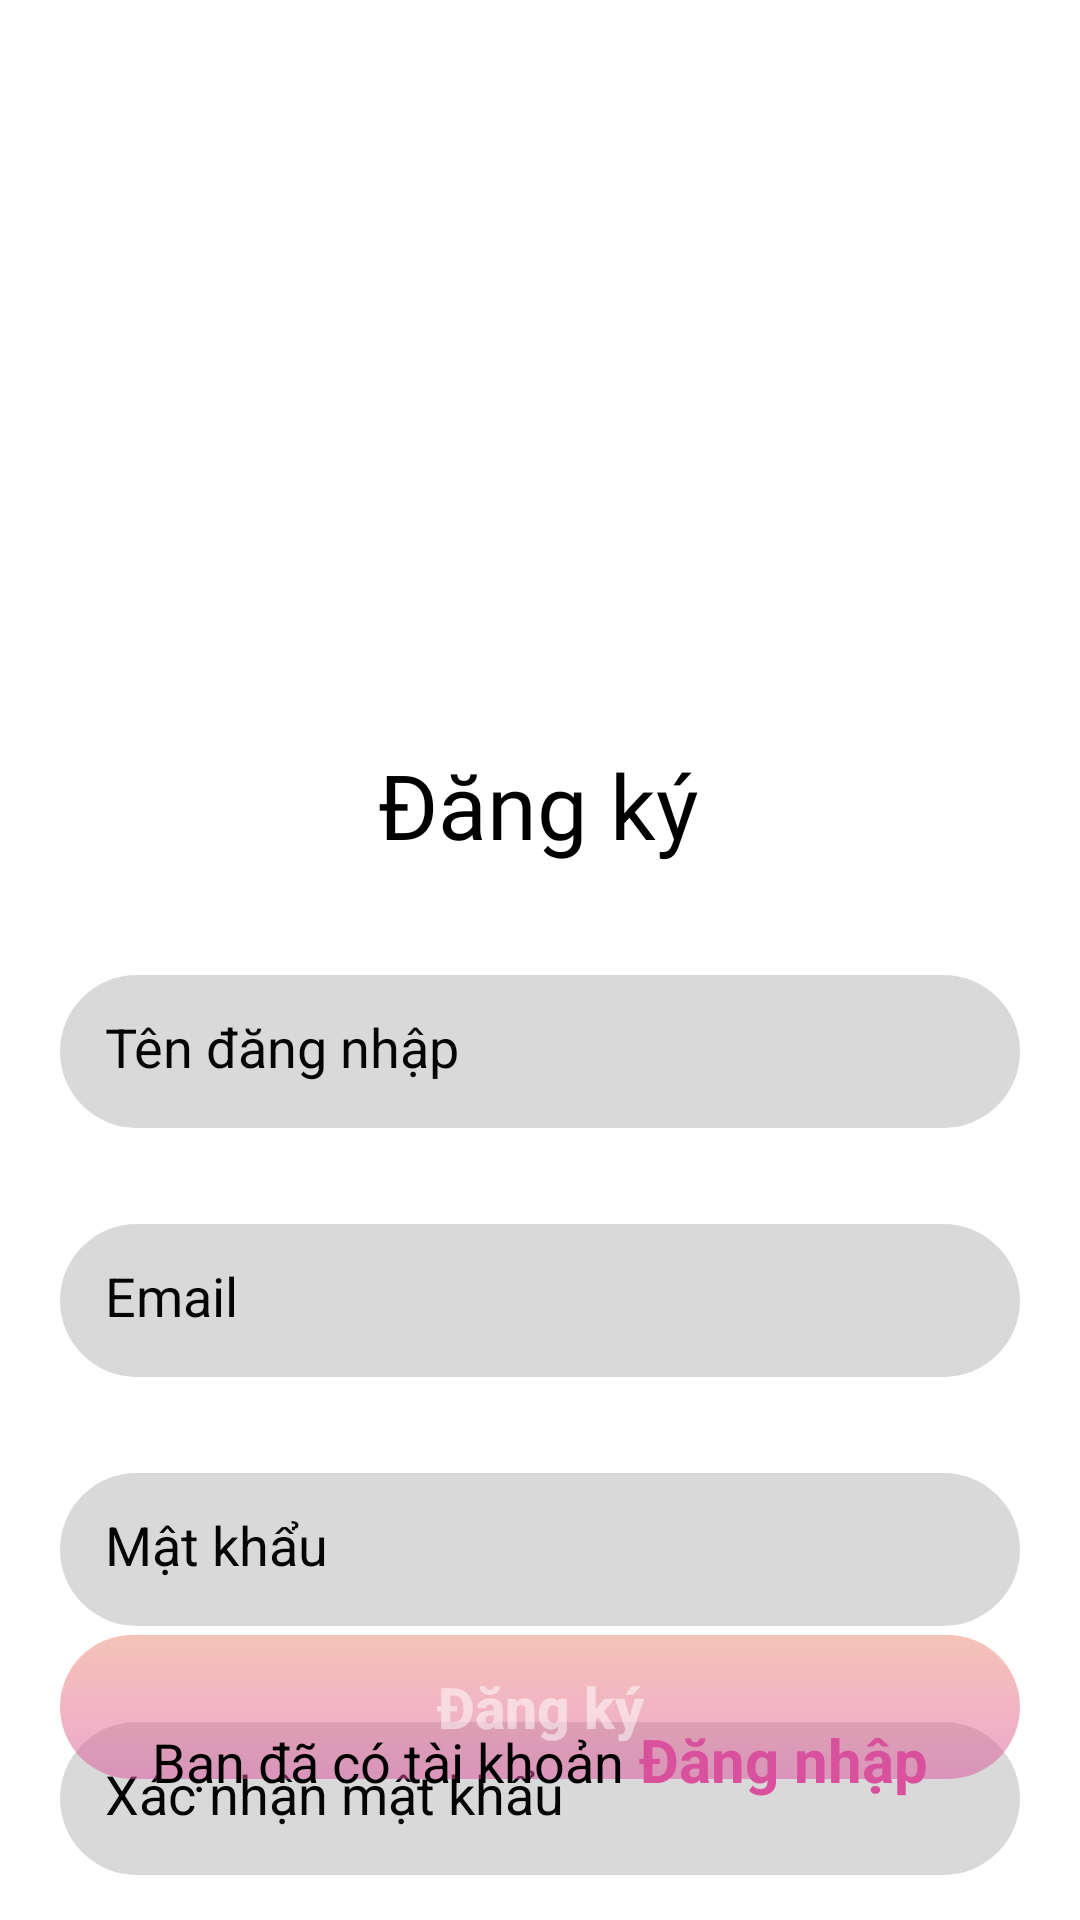

Reconstruct the res/layout file that produces this screen, plus the resources it refers to.
<!-- AndroidManifest.xml: application theme Theme.Collaborators -->
<!-- res/layout/fragment_sign_up.xml -->
<?xml version="1.0" encoding="utf-8"?>
<androidx.constraintlayout.widget.ConstraintLayout xmlns:android="http://schemas.android.com/apk/res/android"
    xmlns:app="http://schemas.android.com/apk/res-auto"
    xmlns:tools="http://schemas.android.com/tools"
    android:layout_width="match_parent"
    android:layout_height="match_parent"
    tools:context=".Fragment.SignUpFragment">

    <ImageView
        android:id="@+id/imageView"
        android:layout_width="142dp"
        android:layout_height="285dp"
        android:src="@drawable/ic_app_logo"
        app:layout_constraintBottom_toBottomOf="parent"
        app:layout_constraintEnd_toEndOf="parent"
        app:layout_constraintHorizontal_bias="0.497"
        app:layout_constraintStart_toStartOf="parent"
        app:layout_constraintTop_toTopOf="parent"
        app:layout_constraintVertical_bias="0.0" />

    <EditText
        android:id="@+id/userName"
        android:layout_width="320dp"
        android:layout_height="51dp"
        android:layout_marginTop="40dp"
        android:background="@drawable/edittext_background"
        android:ems="10"
        android:hint="@string/t_n_ng_nh_p"
        android:inputType="text"
        android:padding="15dp"
        android:textColor="@color/hintColor"
        android:textColorHint="@color/hintColor"
        app:layout_constraintEnd_toEndOf="@+id/imageView"
        app:layout_constraintHorizontal_bias="0.496"
        app:layout_constraintStart_toStartOf="@+id/imageView"
        app:layout_constraintTop_toBottomOf="@+id/imageView" />

    <EditText
        android:id="@+id/email"
        android:layout_width="320dp"
        android:layout_height="51dp"
        android:layout_marginTop="32dp"
        android:background="@drawable/edittext_background"
        android:ems="10"
        android:hint="@string/email"
        android:inputType="textEmailAddress"
        android:padding="15dp"
        android:textColor="@color/hintColor"
        android:textColorHint="@color/hintColor"
        app:layout_constraintEnd_toEndOf="@+id/userName"
        app:layout_constraintHorizontal_bias="0.0"
        app:layout_constraintStart_toStartOf="@+id/userName"
        app:layout_constraintTop_toBottomOf="@+id/userName" />

    <EditText
        android:id="@+id/comfirmPassword"
        android:layout_width="320dp"
        android:layout_height="51dp"
        android:layout_marginTop="32dp"
        android:background="@drawable/edittext_background"
        android:ems="10"
        android:hint="@string/x_c_nh_n_m_t_kh_u"
        android:inputType="textPassword"
        android:padding="15dp"
        android:textColor="@color/hintColor"
        android:textColorHint="@color/hintColor"
        app:layout_constraintEnd_toEndOf="@+id/password"
        app:layout_constraintHorizontal_bias="0.0"
        app:layout_constraintStart_toStartOf="@+id/password"
        app:layout_constraintTop_toBottomOf="@+id/password" />

    <EditText
        android:id="@+id/password"
        android:layout_width="320dp"
        android:layout_height="51dp"
        android:layout_marginTop="32dp"
        android:background="@drawable/edittext_background"
        android:ems="10"
        android:hint="@string/m_t_kh_u"
        android:inputType="textPassword"
        android:padding="15dp"
        android:textColor="@color/hintColor"
        android:textColorHint="@color/hintColor"
        app:layout_constraintEnd_toEndOf="@+id/email"
        app:layout_constraintHorizontal_bias="0.523"
        app:layout_constraintStart_toStartOf="@+id/email"
        app:layout_constraintTop_toBottomOf="@+id/email" />

    <TextView
        android:id="@+id/textView2"
        android:layout_width="0dp"
        android:layout_height="wrap_content"
        android:layout_marginTop="248dp"
        android:fontFamily="@font/circular_std"
        android:text="@string/ng_k"
        android:textAlignment="center"
        android:textColor="@color/black"
        android:textSize="30sp"
        app:layout_constraintEnd_toEndOf="@+id/imageView"
        app:layout_constraintHorizontal_bias="0.0"
        app:layout_constraintStart_toStartOf="@+id/imageView"
        app:layout_constraintTop_toTopOf="@+id/imageView" />

    <Button
        android:id="@+id/signUpButton"
        android:layout_width="0dp"
        android:layout_height="wrap_content"
        android:background="@drawable/gradient_button_background"
        android:enabled="false"
        android:text="@string/ng_k"
        android:textAllCaps="false"
        android:textColor="@color/transWhite"
        android:textSize="19sp"
        android:textStyle="bold"
        app:backgroundTint="@null"
        app:layout_constraintBottom_toTopOf="@+id/linearLayout2"
        app:layout_constraintEnd_toEndOf="@+id/comfirmPassword"
        app:layout_constraintHorizontal_bias="0.0"
        app:layout_constraintStart_toStartOf="@+id/comfirmPassword"
        app:layout_constraintTop_toBottomOf="@+id/comfirmPassword"
        app:layout_constraintVertical_bias="0.801" />

    <LinearLayout
        android:id="@+id/linearLayout2"
        android:layout_width="wrap_content"
        android:layout_height="wrap_content"
        android:layout_marginBottom="40dp"
        android:orientation="horizontal"
        app:layout_constraintBottom_toBottomOf="parent"
        app:layout_constraintEnd_toEndOf="parent"
        app:layout_constraintStart_toStartOf="parent">

        <TextView
            android:id="@+id/textView3"
            android:layout_width="wrap_content"
            android:layout_height="wrap_content"
            android:layout_marginEnd="5dp"
            android:text="@string/b_n_c_t_i_kho_n"
            android:textColor="@color/black"
            android:textSize="18sp" />

        <TextView
            android:id="@+id/already_have_account"
            android:layout_width="wrap_content"
            android:layout_height="wrap_content"
            android:text="@string/ng_nh_p"
            android:textColor="@color/enColor"
            android:textSize="20sp"
            android:textStyle="bold" />
    </LinearLayout>

    <ProgressBar
        android:id="@+id/signUpProgress"
        style="?android:attr/progressBarStyleHorizontal"
        android:layout_width="100dp"
        android:layout_height="wrap_content"
        android:indeterminate="true"
        android:visibility="invisible"
        android:indeterminateTint="@color/enColor"
        app:layout_constraintBottom_toTopOf="@+id/signUpButton"
        app:layout_constraintEnd_toEndOf="@+id/comfirmPassword"
        app:layout_constraintStart_toStartOf="@+id/comfirmPassword"
        app:layout_constraintTop_toBottomOf="@+id/comfirmPassword" />

</androidx.constraintlayout.widget.ConstraintLayout>
<!-- resources referenced by this layout -->
<resources>
  <color name="black">#FF000000</color>
  <color name="enColor">#D9519D</color>
  <color name="hintColor">#050505</color>
  <color name="transWhite">#80FFFFFF</color>
  <!-- drawable edittext_background (drawable) -->
  <?xml version="1.0" encoding="utf-8"?>
  <shape android:shape="rectangle"
      xmlns:android="http://schemas.android.com/apk/res/android">
      <solid android:color="@color/gray" />
      <corners
          android:radius="30dp">
      </corners>
  </shape>
  <!-- drawable gradient_button_background (drawable) -->
  <?xml version="1.0" encoding="utf-8"?>
  <selector xmlns:android="http://schemas.android.com/apk/res/android">
      <item
          android:drawable="@drawable/gradient_background" android:state_enabled="true">
      </item>
      <item
          android:drawable="@drawable/transparent_gradient_background" android:state_enabled="false">
      </item>
  </selector>
  <string name="b_n_c_t_i_kho_n">Bạn đã có tài khoản</string>
  <string name="email">Email</string>
  <string name="m_t_kh_u">Mật khẩu</string>
  <string name="ng_k">Đăng ký</string>
  <string name="ng_nh_p">Đăng nhập</string>
  <string name="t_n_ng_nh_p">Tên đăng nhập</string>
  <string name="x_c_nh_n_m_t_kh_u">Xác nhận mật khẩu</string>
  <style name="Theme.Collaborators" parent="Theme.MaterialComponents.DayNight.DarkActionBar">
          
          <item name="android:windowFullscreen">true</item>
          <item name="colorPrimary">@color/purple_500</item>
          <item name="colorPrimaryVariant">@color/purple_700</item>
          <item name="colorOnPrimary">@color/white</item>
          
          <item name="colorSecondary">@color/teal_200</item>
          <item name="colorSecondaryVariant">@color/teal_700</item>
          <item name="colorOnSecondary">@color/black</item>
          
          <item name="android:windowBackground">@drawable/drak_background</item>
          <item name="android:statusBarColor" tools:targetApi="l">@color/primary</item>
          
      </style>
  <color name="gray">#D9D9D9</color>
  <!-- drawable gradient_background (drawable) -->
  <?xml version="1.0" encoding="utf-8"?>
  <shape android:shape="rectangle"
      xmlns:android="http://schemas.android.com/apk/res/android">
      <gradient android:startColor="@color/startColor"
          android:endColor="@color/enColor"
          android:angle="-90"></gradient>
  
      <corners
          android:radius="30dp">
      </corners>
  </shape>
  <!-- drawable transparent_gradient_background (drawable) -->
  <?xml version="1.0" encoding="utf-8"?>
  <shape android:shape="rectangle"
      xmlns:android="http://schemas.android.com/apk/res/android">
      <gradient android:startColor="@color/transStartColor"
          android:endColor="@color/transEnColor"
          android:angle="-90">
  
      </gradient>
  
      <corners
          android:radius="30dp">
      </corners>
  </shape>
  <color name="purple_500">#FF6200EE</color>
  <color name="purple_700">#FF3700B3</color>
  <color name="white">#FFFFFFFF</color>
  <color name="teal_200">#FF03DAC5</color>
  <color name="teal_700">#FF018786</color>
  <!-- drawable drak_background (drawable) -->
  <?xml version="1.0" encoding="utf-8"?>
  <layer-list xmlns:android="http://schemas.android.com/apk/res/android">
      <item>
          <shape>
              <solid
                  android:color="@color/white">
  
              </solid>
          </shape>
      </item>
  </layer-list>
  <color name="primary">#181b2c</color>
  <color name="startColor">#ED8770</color>
  <color name="transStartColor">#80ED8770</color>
  <color name="transEnColor">#80D9519D</color>
</resources>
